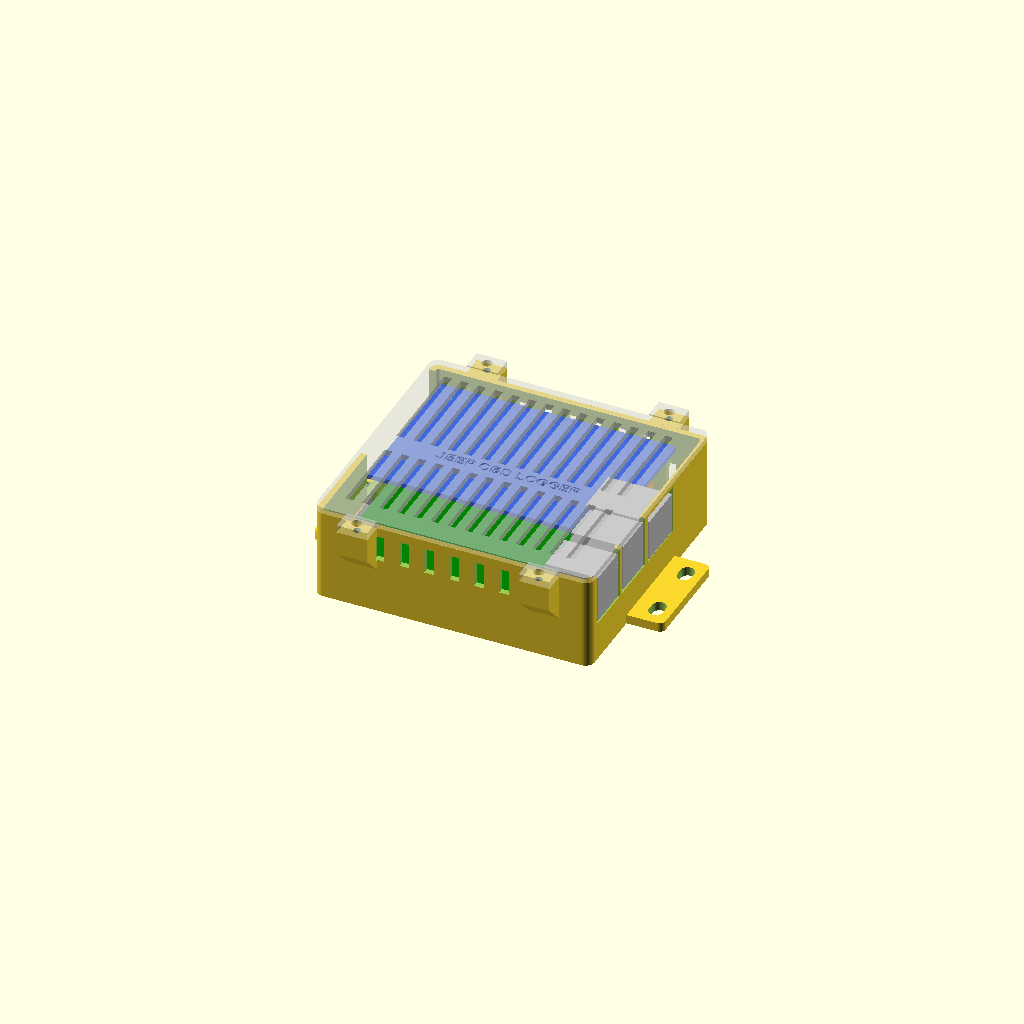
Cell 1: rendered with the file's own defaults.
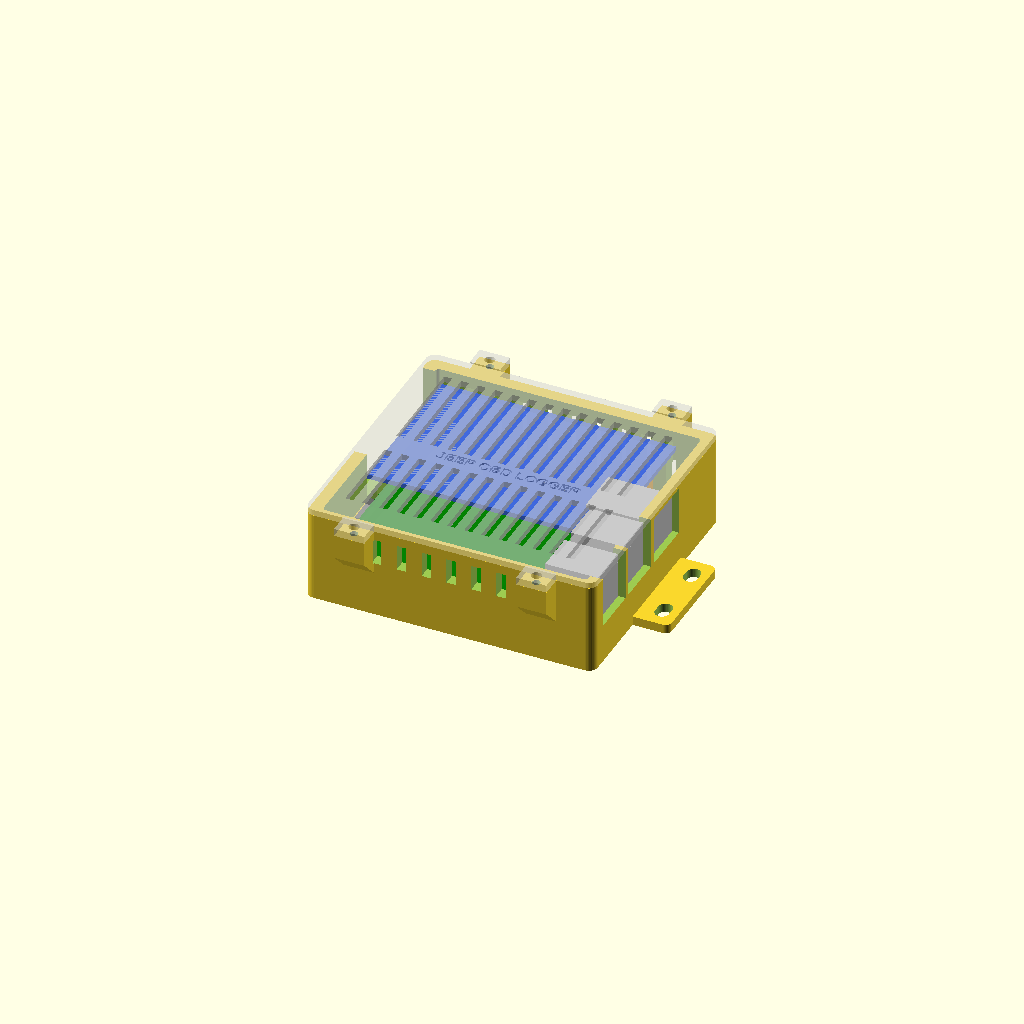
Cell 2 — wall set to 4, the other parameters unchanged.
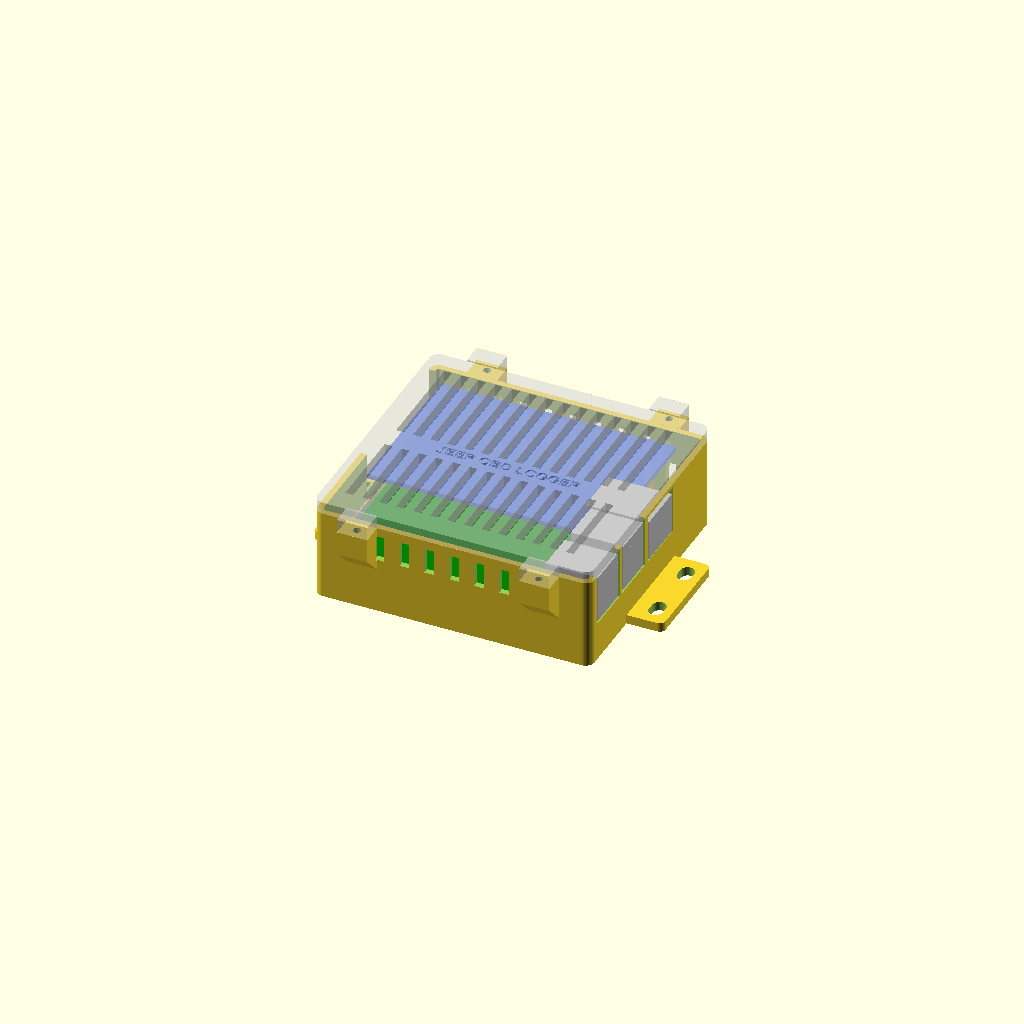
Cell 3: the same model with lid_t = 4.
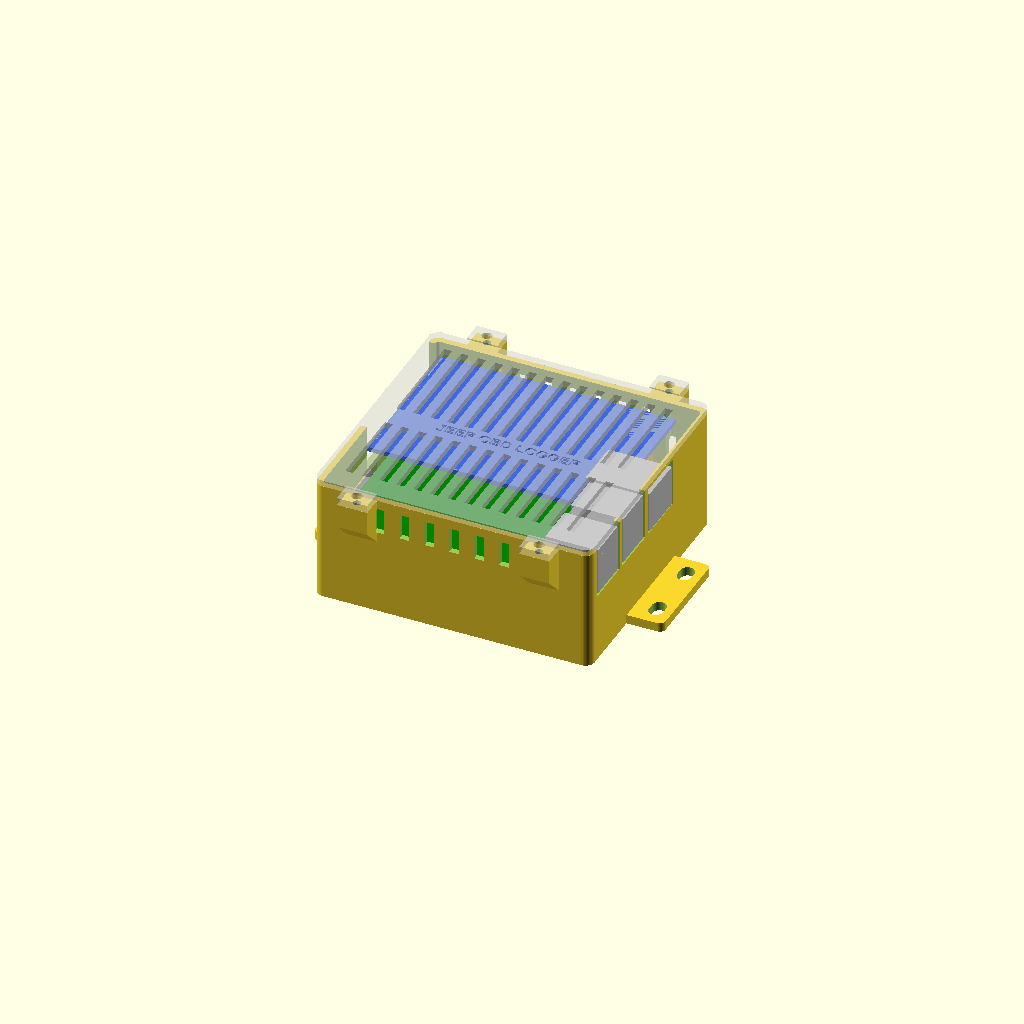
Cell 4: standoff_h = 20 (everything else at default).
All cells are drawn from one camera (rotation 55°, 0°, 25°, orthographic, colour scheme Cornfield), so only the parameter changes between them.
OpenSCAD source file hardware/case/wrangler-logger-case.scad:
// Wrangler in-Jeep OBD logger case
// Raspberry Pi 4 Model B + Silicognition LiFePO4wered/Pi+ (18650 cell)
//
// Render one part at a time:
//   openscad -D 'part="base"' -o base.stl wrangler-logger-case.scad
//   openscad -D 'part="lid"'  -o lid.stl  wrangler-logger-case.scad
//   part="assembly" shows both parts plus ghost boards (preview only)
//
// Coordinates: origin = bottom-left corner of the Pi PCB (SD card end,
// front edge with the HDMI/USB-C ports). +X runs toward the USB/Ethernet
// end, +Y toward the 40-pin header. Z = 0 is the top of the case floor.

part = "assembly";          // "base" | "lid" | "assembly" | "print"

/* ---------------- printing ---------------- */
wall      = 2.0;   // side walls
floor_t   = 2.0;   // base floor
lid_t     = 2.0;   // lid plate
fit       = 0.3;   // lid lip clearance (raise to 0.4 if your printer runs fat)
$fn = 40;

/* ---------------- Raspberry Pi 4 (official drawing) ---------------- */
pi_l = 85; pi_w = 56; pi_t = 1.5;
pi_holes = [[3.5,3.5],[61.5,3.5],[3.5,52.5],[61.5,52.5]];
standoff_h = 10;           // floor to Pi PCB bottom (18650 hangs 7.5 mm below)
pi_z = standoff_h;         // Pi PCB bottom
pi_top = pi_z + pi_t;

// Ports on the +X end: [center Y, width, height above PCB top]
usb2 = [9.0,  14.6, 16.0];
usb3 = [27.0, 14.6, 16.0];
eth  = [45.75,16.2, 13.6];
port_clr = 0.8;            // all-round clearance around each port

// microSD (under the PCB at the -X end)
sd_y = 28;

/* ---------------- LiFePO4wered/Pi+ (rev 8, 18650) ---------------- */
// Pi-Zero-sized board over the GPIO header, battery strip beyond the
// Pi's header edge. 77.5 x 52 mm. Top of board ~14 mm above Pi PCB bottom.
pp_x0 = 0;  pp_x1 = 77.5;      // extends toward the USB end (assumed)
pp_y0 = 26; pp_y1 = 78;
pp_top = pi_z + 14;
pp_bot = pp_top - 1.6;
batt_bot = pi_z - 7.5;         // 18650 bottom
batt_d = 18.6;

// Opening in the SD-end wall at power-board level for the board's
// USB-C input, side-facing on/off button and LEDs.
// CONFIRM against the real board before printing (see README).
pp_win_y0 = 30; pp_win_y1 = 78;
pp_win_z0 = pi_top + 1;        // just above the Pi PCB

/* ---------------- enclosure size ---------------- */
in_x0 = -2.0;  in_x1 = pi_l + 0.3;      // ports sit flush with outside wall
in_y0 = -1.5;  in_y1 = pp_y1 + 1.5;
headroom = 4;                           // above power board for LEDs/button
in_h = pp_top + headroom;               // interior height (floor top -> lid)

out_x0 = in_x0 - wall; out_x1 = in_x1 + wall;
out_y0 = in_y0 - wall; out_y1 = in_y1 + wall;
corner_r = 3;

/* ---------------- mounting ---------------- */
flange_len = 12;     // screw / zip-tie flanges on both ends
flange_w   = 34;
flange_t   = 3;
slot_d     = 4.6;    // fits #8 or M4 screws, or 4.8 mm zip ties
slot_len   = 7;

// Lid screw ears on the long sides: M3 (self-tapping into base)
ear_x = [12, 72];
ear_w = 10; ear_d = 7; ear_h = 8;

/* ================================================================ */
module rrect(x0,y0,x1,y1,h,r=corner_r){
    hull() for (x=[x0+r,x1-r], y=[y0+r,y1-r])
        translate([x,y,0]) cylinder(r=r,h=h);
}

module slot2d(len,d){ hull(){ translate([-len/2+d/2,0]) circle(d=d);
                             translate([ len/2-d/2,0]) circle(d=d);} }

module base(){
    difference(){
        union(){
            // shell
            translate([0,0,-floor_t]) rrect(out_x0,out_y0,out_x1,out_y1,in_h+floor_t);
            // end flanges
            for (side=[0,1]){
                fx = side==0 ? out_x0-flange_len : out_x1;
                cy = (out_y0+out_y1)/2;
                translate([fx - (side==0?0:corner_r), cy-flange_w/2, -floor_t])
                    rrect(0,0,flange_len+corner_r,flange_w,flange_t,2);
            }
            // lid screw ears
            for (x=ear_x, s=[0,1]){
                y = s==0 ? out_y0-ear_d : out_y1;
                translate([x-ear_w/2, y, in_h-ear_h]) hull(){
                    cube([ear_w,ear_d,ear_h]);
                    // gusset down to the wall
                    translate([0, s==0?ear_d:0, -ear_d]) cube([ear_w,0.01,0.01]);
                }
            }
        }
        // cavity
        rrect(in_x0,in_y0,in_x1,in_y1,in_h+1,1.2);

        // flange slots
        for (side=[0,1]){
            fx = side==0 ? out_x0-flange_len/2-1 : out_x1+flange_len/2+1;
            for (dy=[-flange_w/2+7, flange_w/2-7])
                translate([fx,(out_y0+out_y1)/2+dy,-floor_t-1])
                    linear_extrude(flange_t+2) rotate(90) slot2d(slot_len,slot_d);
        }
        // ear pilot holes (M3 self-tap)
        for (x=ear_x, s=[0,1]){
            y = s==0 ? out_y0-ear_d/2 : out_y1+ear_d/2;
            translate([x,y,in_h-ear_h-1]) cylinder(d=2.6,h=ear_h+2);
        }

        // USB / Ethernet end
        for (p=[usb2,usb3,eth])
            translate([in_x1-1, p[0]-p[1]/2-port_clr, pi_top-0.6])
                cube([wall+2, p[1]+2*port_clr, p[2]+port_clr+0.6+1.0]);

        // microSD slot with finger notch
        translate([out_x0-1, sd_y-9, pi_z-6]) cube([wall+2, 18, 7.2]);

        // power-board window (USB-C in, button, LEDs, Pi LEDs) - open to top
        translate([out_x0-1, pp_win_y0, pp_win_z0])
            cube([wall+2, pp_win_y1-pp_win_y0, in_h]);

        // vents: front wall (above the Pi's HDMI/USB-C) and back wall
        for (i=[0:8]){
            vx = 8 + i*8.2;
            translate([vx, out_y0-1, pi_top+5]) cube([3.2, wall+2, in_h-pi_top-8]);
            translate([vx, in_y1-1, 4])          cube([3.2, wall+2, in_h-8]);
        }
        // floor vents under the Pi's USB controller / PMIC area
        for (i=[0:4]) translate([40+i*7, 6, -floor_t-1]) cube([3, 18, floor_t+2]);
    }

    // standoffs
    for (h=pi_holes){
        gpio_side = h[1] > 30;
        translate([h[0],h[1],-0.01]) difference(){
            cylinder(d= gpio_side ? 7.5 : 6, h=standoff_h);
            if (gpio_side){
                // nut from the power-board screw sits in this pocket
                translate([0,0,standoff_h-2.6]) cylinder(d=6.0, h=3, $fn=6);
                translate([0,0,1]) cylinder(d=3.0, h=standoff_h);
            } else {
                translate([0,0,1]) cylinder(d=2.2, h=standoff_h); // M2.5 self-tap
            }
        }
    }
}

module lid(){
    difference(){
        union(){
            rrect(out_x0,out_y0,out_x1,out_y1,lid_t);
            // locating lip that drops inside the walls
            translate([0,0,-3]) difference(){
                rrect(in_x0+fit,in_y0+fit,in_x1-fit,in_y1-fit,3,1);
                translate([0,0,-1]) rrect(in_x0+fit+1.4,in_y0+fit+1.4,in_x1-fit-1.4,in_y1-fit-1.4,5,0.5);
                // keep lip out of the power-board window and port openings
                translate([in_x0-1, pp_win_y0, -1]) cube([4, pp_win_y1-pp_win_y0, 5]);
                // USB/Ethernet tops reach almost to the lid at the +X end
                translate([in_x1-4, in_y0-1, -1]) cube([6, eth[0]+eth[1]/2+port_clr+2-in_y0, 5]);
            }
            // ears
            for (x=ear_x, s=[0,1]){
                y = s==0 ? out_y0-ear_d : out_y1;
                translate([x-ear_w/2, y, 0]) cube([ear_w,ear_d,lid_t+0.5]);
            }
        }
        for (x=ear_x, s=[0,1]){
            y = s==0 ? out_y0-ear_d/2 : out_y1+ear_d/2;
            translate([x,y,-1]) cylinder(d=3.4,h=5);
        }
        // vent slots over the whole top (LEDs show through these too)
        for (i=[0:13]) translate([3 + i*5.6, 4, -1]) cube([2.6, 28, lid_t+2]);
        for (i=[0:13]) translate([3 + i*5.6, 40, -1]) cube([2.6, 34, lid_t+2]);
        // label
        translate([(out_x0+out_x1)/2, 36.5, lid_t-0.6])
            linear_extrude(1) text("JEEP OBD LOGGER", size=3.6, halign="center",
                                   valign="center", font="Liberation Sans:style=Bold");
    }
}

/* ---------- ghost boards for checking fit ---------- */
module boards(){
    color("green",0.85) translate([0,0,pi_z]) cube([pi_l,pi_w,pi_t]);
    color("silver") for (p=[usb2,usb3]) translate([pi_l-17.4+2.2, p[0]-p[1]/2+0.4, pi_top]) cube([17.4,13.8,15.6]);
    color("silver") translate([pi_l-21+2.5, eth[0]-8, pi_top]) cube([21,16,13.5]);
    color("dimgray") translate([-2.5, sd_y-5.5, pi_z-1.4]) cube([15,11,1.2]);
    color("black") translate([27,50,pi_top]) cube([51,5,8.5]);           // header
    color("royalblue",0.85) translate([pp_x0,pp_y0,pp_bot]) cube([pp_x1-pp_x0,pp_y1-pp_y0,1.6]);
    color("orange") translate([6, pp_y1-batt_d/2-2, batt_bot+batt_d/2])
        rotate([0,90,0]) cylinder(d=batt_d,h=65);
}

if (part=="base") base();
else if (part=="lid") lid();
else if (part=="print"){
    base();
    translate([0, out_y1-out_y0+25, lid_t]) mirror([0,0,1]) lid();
}
else {
    base();
    boards();
    translate([0,0,in_h+0.01]) color("lightgray",0.55) lid();
}
Customizer parameters (derived from the source; name, type, default, range or options):
part: string, default "assembly"
wall: number, default 2
floor_t: number, default 2
lid_t: number, default 2
fit: number, default 0.3
standoff_h: number, default 10
usb2: vector, default [9, 14.6, 16]
usb3: vector, default [27, 14.6, 16]
eth: vector, default [45.75, 16.2, 13.6]
port_clr: number, default 0.8
sd_y: number, default 28
batt_d: number, default 18.6
headroom: number, default 4
corner_r: number, default 3
flange_len: number, default 12
flange_w: number, default 34
flange_t: number, default 3
slot_d: number, default 4.6
slot_len: number, default 7
ear_x: vector, default [12, 72]
